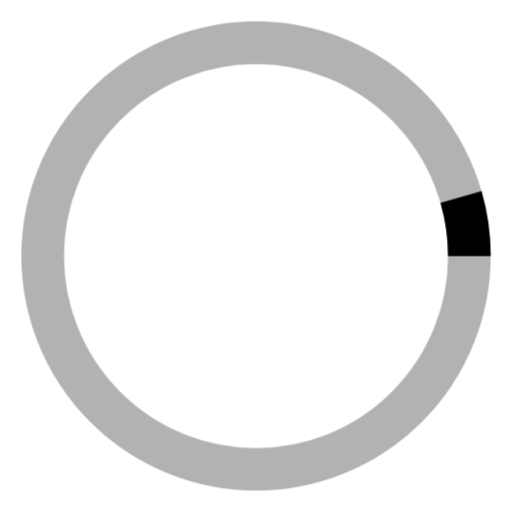
t = 0.00 s
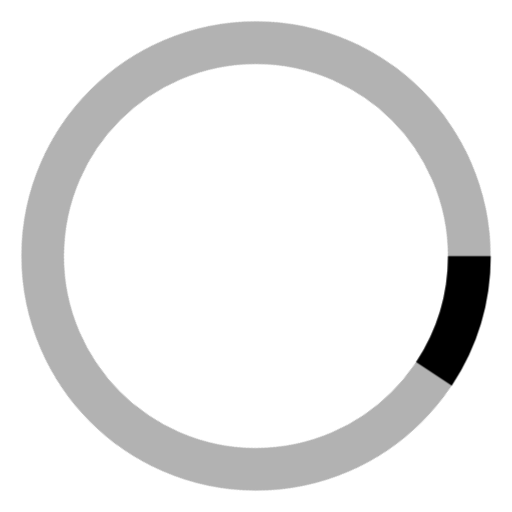
t = 0.19 s
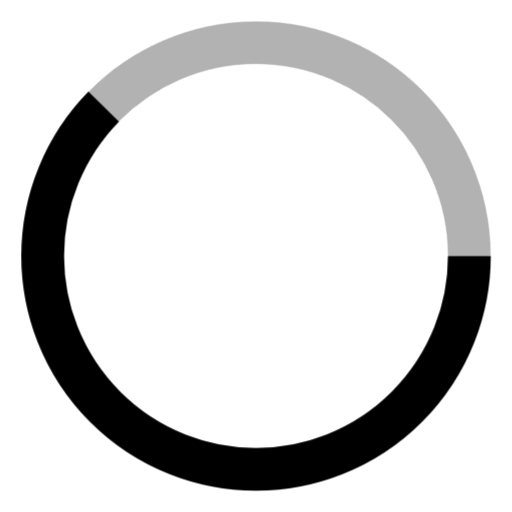
t = 0.56 s
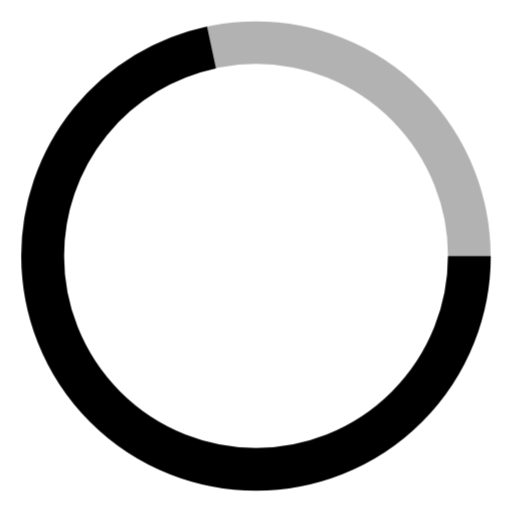
t = 0.75 s
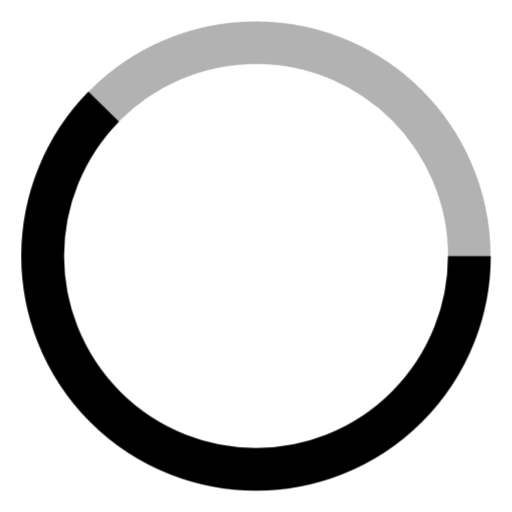
t = 0.94 s
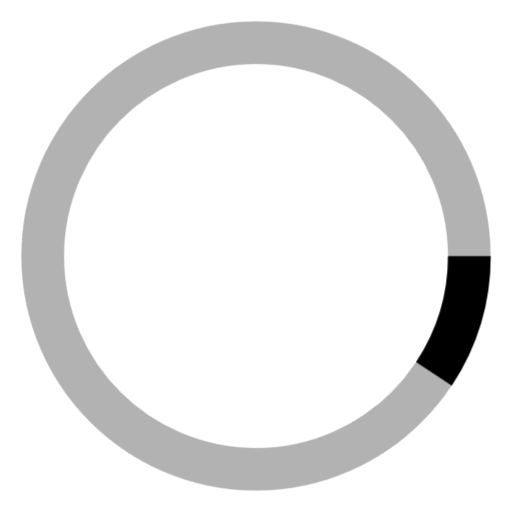
t = 1.31 s

The animated SVG that drew these frames (rendered in a browser with its animation timeline set to each time). Animation: 2 CSS @keyframes rules; one cycle of 1.50 s, repeats indefinitely.

<svg width="24" height="24" viewBox="0 0 24 24" fill="none" xmlns="http://www.w3.org/2000/svg">
  <style>
    .loader {
      animation: rotate 1.5s linear infinite;
      transform-origin: center;
    }
    .loader-circle {
      stroke-dasharray: 60;
      stroke-dashoffset: 60;
      animation: dash 1.5s ease-in-out infinite;
    }
    @keyframes rotate {
      100% { transform: rotate(360deg); }
    }
    @keyframes dash {
      0% { stroke-dashoffset: 60; }
      50% { stroke-dashoffset: 15; }
      100% { stroke-dashoffset: 60; }
    }
  </style>
  <circle class="loader" cx="12" cy="12" r="10" stroke="currentColor" stroke-width="2" fill="none" opacity="0.3"/>
  <circle class="loader-circle" cx="12" cy="12" r="10" stroke="currentColor" stroke-width="2" fill="none"/>
</svg>
